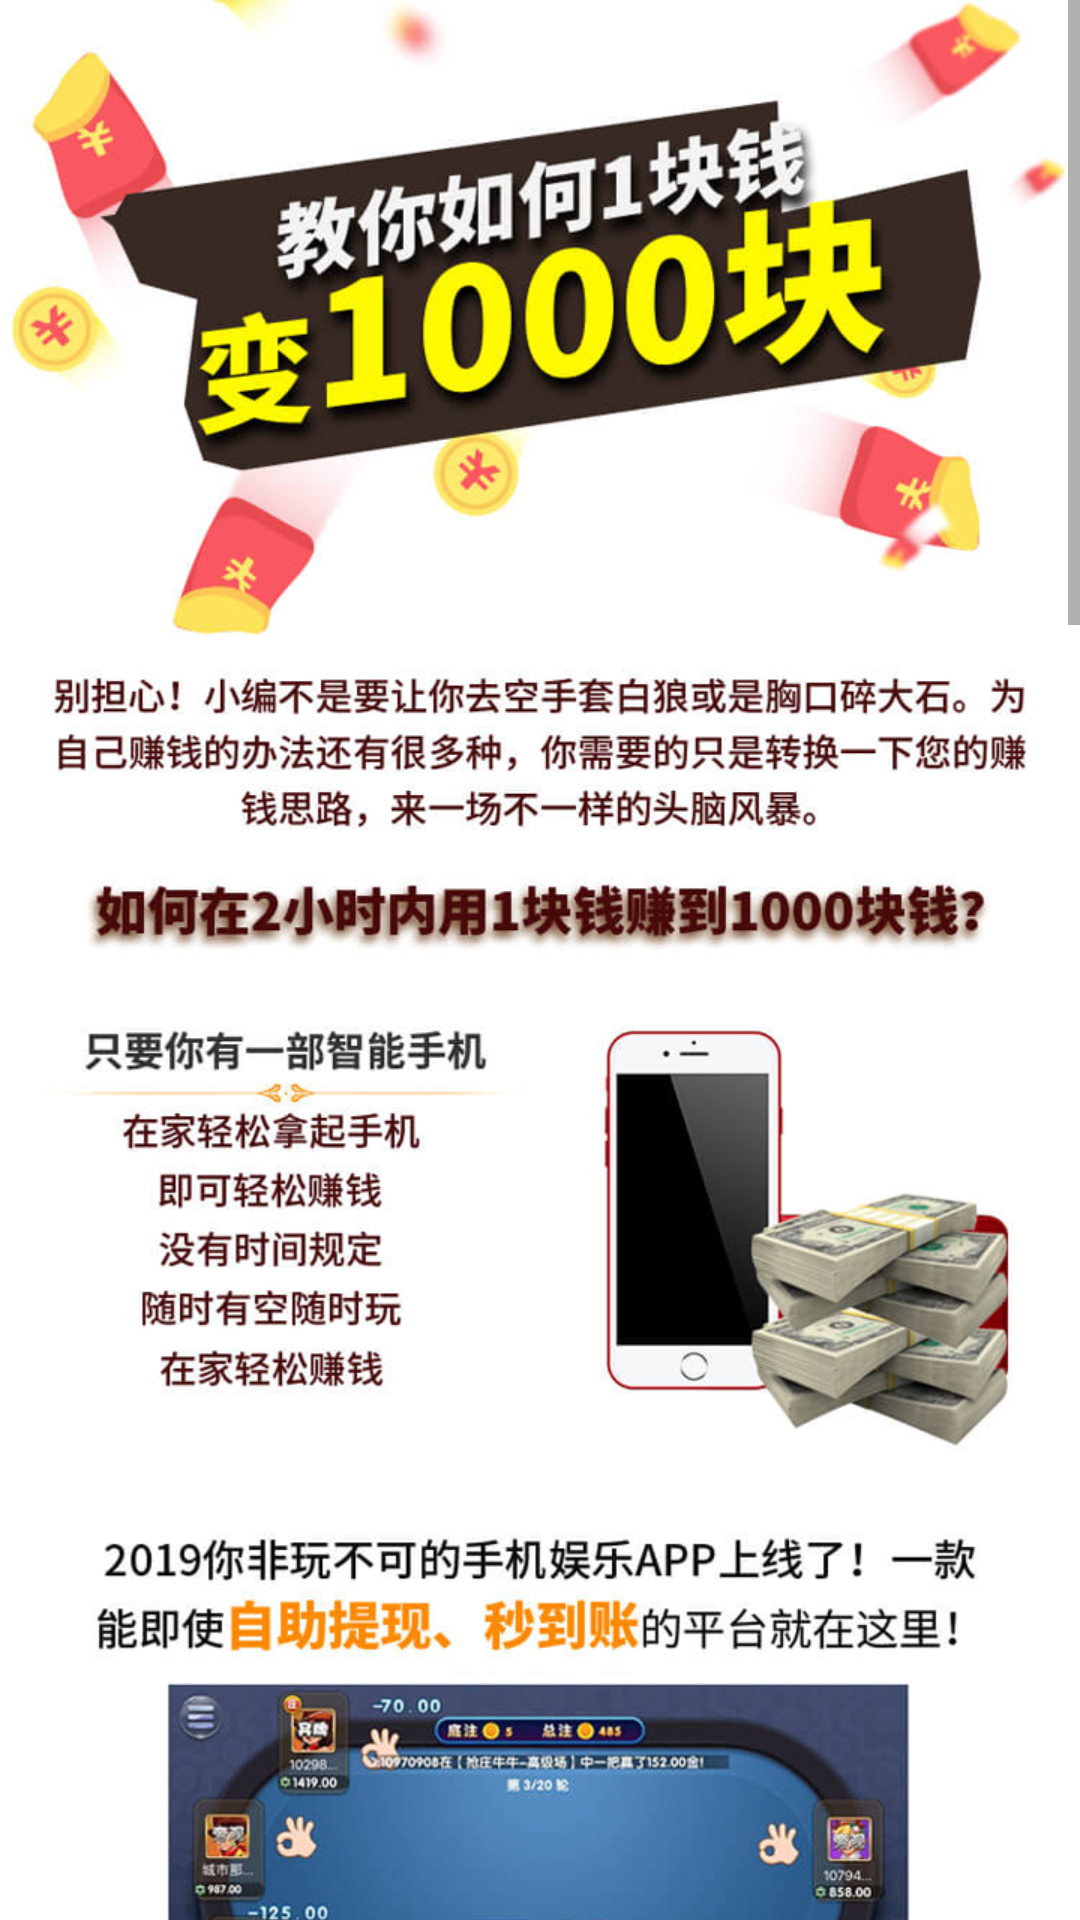

Here is an Android app screen rendered from its layout file. Give the layout XML and the strings, colors and styles it references.
<!-- AndroidManifest.xml: application theme AppTheme -->
<!-- res/layout/activity_view.xml -->
<?xml version="1.0" encoding="utf-8"?>
<LinearLayout xmlns:android="http://schemas.android.com/apk/res/android"
    xmlns:app="http://schemas.android.com/apk/res-auto"
    xmlns:tools="http://schemas.android.com/tools"
    android:layout_width="match_parent"
    android:layout_height="match_parent"
    android:background="@drawable/ic_splash"
    android:orientation="vertical"
    tools:context=".ViewActivity">

    <ScrollView
        android:layout_width="match_parent"
        android:layout_height="match_parent">

        <LinearLayout
            android:layout_width="match_parent"
            android:layout_height="match_parent"
            android:orientation="vertical">


            <ImageView
                android:id="@+id/iv_image1"
                android:layout_width="match_parent"
                android:layout_height="wrap_content"
                android:src="@drawable/ic_pic1" />

            <ImageView
                android:id="@+id/iv_image2"
                android:layout_width="match_parent"
                android:layout_height="wrap_content"
                android:src="@drawable/ic_pic2" />


            <ImageView
                android:id="@+id/iv_image3"
                android:layout_width="match_parent"
                android:layout_height="wrap_content"
                android:src="@drawable/ic_pic3" />

            <ImageView
                android:id="@+id/iv_image4"
                android:layout_width="match_parent"
                android:layout_height="wrap_content"
                android:src="@drawable/ic_pic4" />

        </LinearLayout>

    </ScrollView>

</LinearLayout>
<!-- resources referenced by this layout -->
<resources>
  <!-- drawable ic_pic1: png bitmap (drawable-xhdpi, 615332 bytes) -->
  <!-- drawable ic_pic2: png bitmap (drawable-xhdpi, 786627 bytes) -->
  <!-- drawable ic_pic3: png bitmap (drawable-xhdpi, 664902 bytes) -->
  <!-- drawable ic_pic4: png bitmap (drawable-xhdpi, 234505 bytes) -->
  <!-- drawable ic_splash: png bitmap (drawable-xxhdpi, 29906 bytes) -->
  <style name="AppTheme" parent="Theme.AppCompat.Light.DarkActionBar">
          
          <item name="colorPrimary">@color/colorPrimary</item>
          <item name="colorPrimaryDark">@color/colorPrimaryDark</item>
          <item name="colorAccent">@color/colorAccent</item>
  
          
          <item name="windowNoTitle">true</item>
  
      </style>
  <!-- not gathered from this repository: default colours our renderer supplied (Android Studio template values) -->
  <color name="colorPrimary">#FF6200EE</color>
  <color name="colorPrimaryDark">#FF3700B3</color>
  <color name="colorAccent">#FF03DAC5</color>
</resources>
